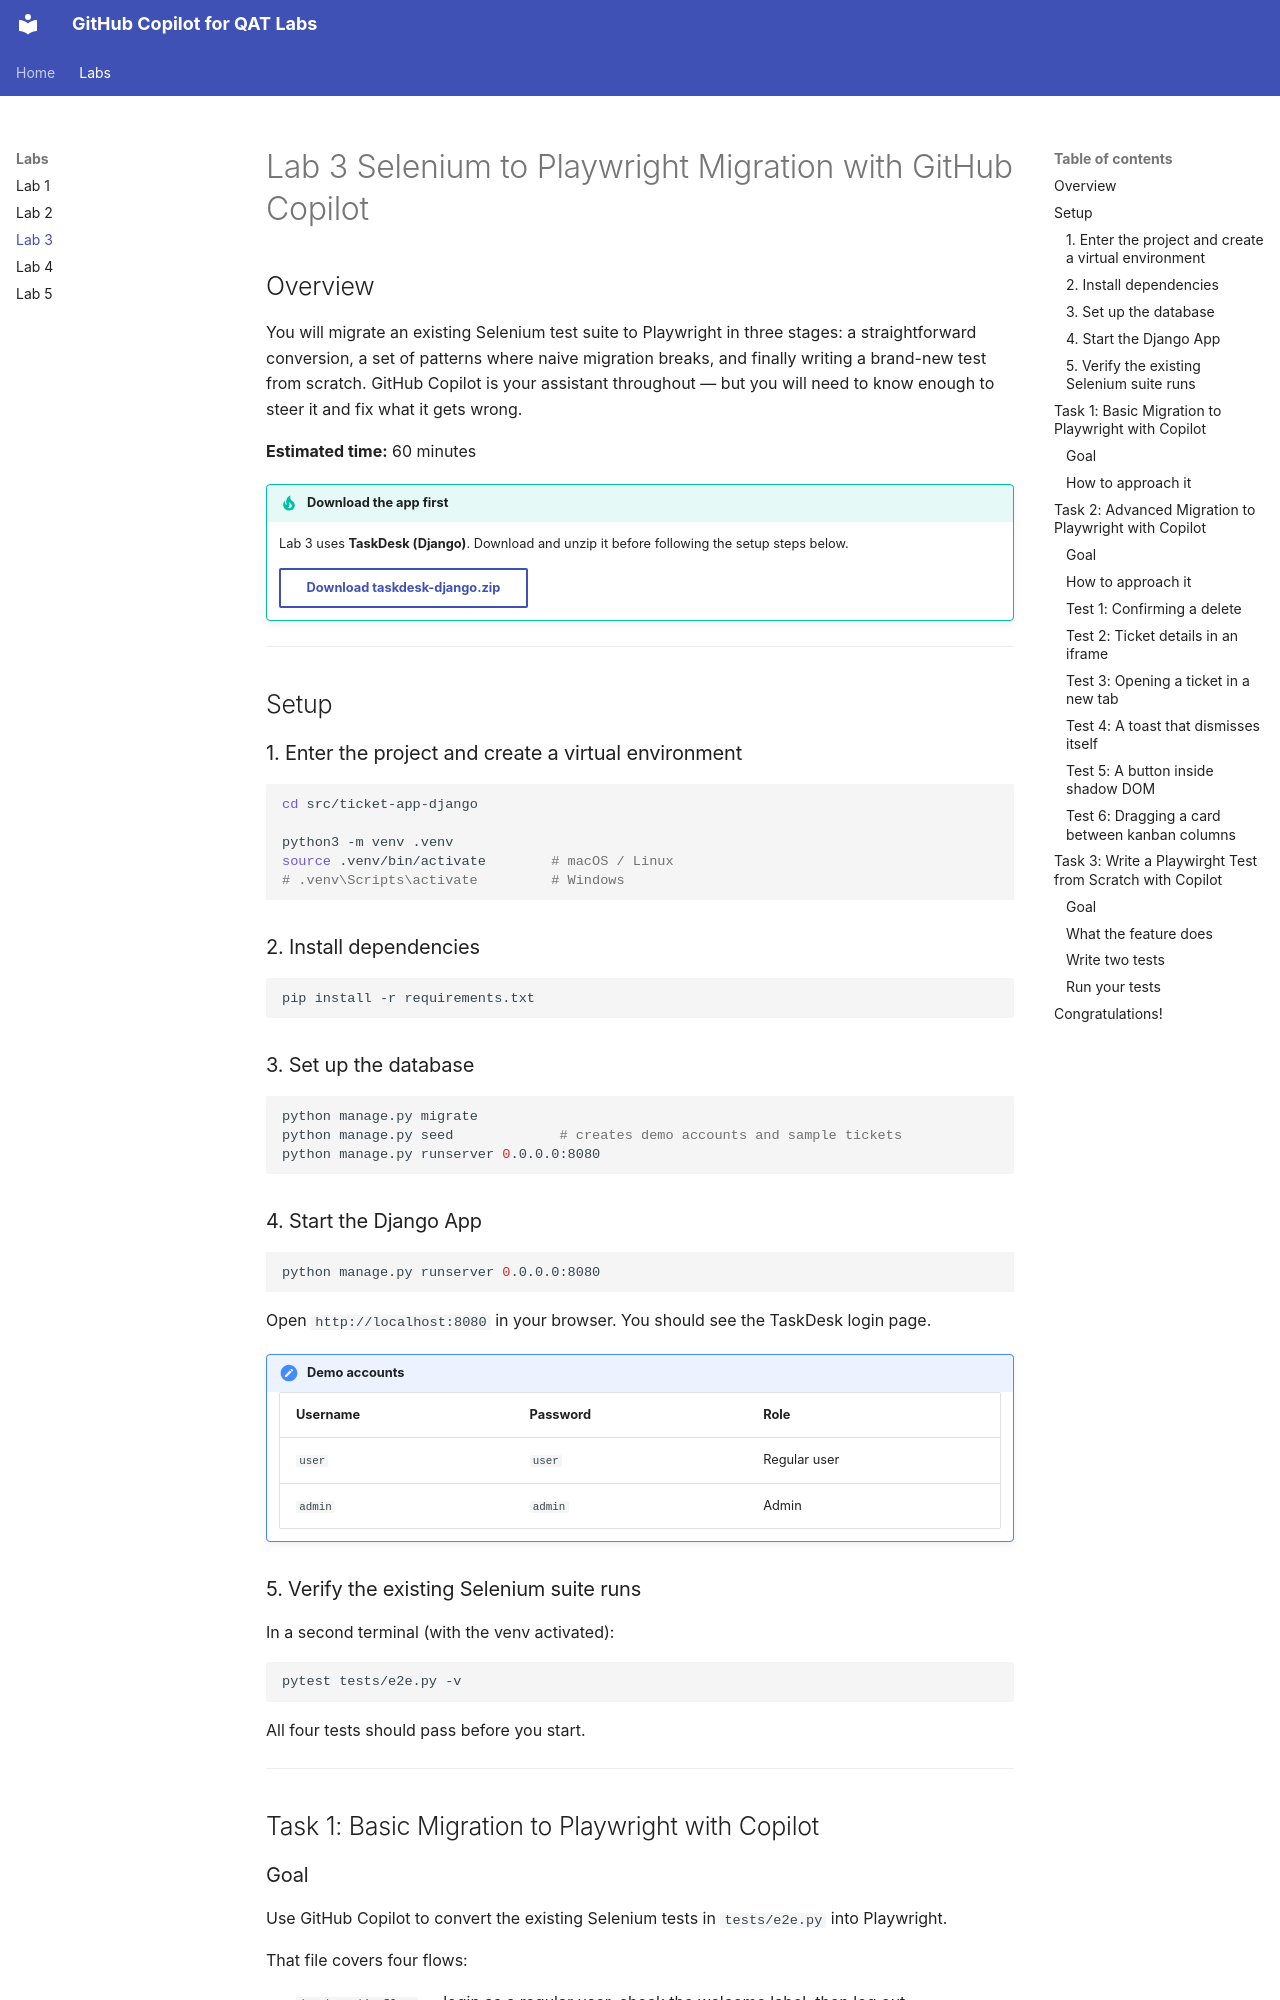

repository: nephoseu/ghcp-qat-resources · page: lab3/index.html · generator: mkdocs

# Lab 3 Selenium to Playwright Migration with GitHub Copilot

## Overview

You will migrate an existing Selenium test suite to Playwright in three stages: a straightforward conversion, a set of patterns where naive migration breaks, and finally writing a brand-new test from scratch. GitHub Copilot is your assistant throughout — but you will need to know enough to steer it and fix what it gets wrong.

**Estimated time:** 60 minutes

!!! tip "Download the app first"
    Lab 3 uses **TaskDesk (Django)**. Download and unzip it before following the setup steps below.

    [Download taskdesk-django.zip](https://github.com/nephoseu/ghcp-qat-resources/releases/latest/download/taskdesk-django.zip){ .md-button }

---

## Setup

### 1. Enter the project and create a virtual environment

```bash
cd src/ticket-app-django

python3 -m venv .venv
source .venv/bin/activate        # macOS / Linux
# .venv\Scripts\activate         # Windows
```

### 2. Install dependencies

```bash
pip install -r requirements.txt
```

### 3. Set up the database

```bash
python manage.py migrate
python manage.py seed             # creates demo accounts and sample tickets
python manage.py runserver 0.0.0.0:8080
```

### 4. Start the Django App
```bash
python manage.py runserver 0.0.0.0:8080
```

Open `http://localhost:8080` in your browser. You should see the TaskDesk login page.

!!! note "Demo accounts"

    | Username | Password | Role |
    |----------|----------|------|
    | `user` | `user` | Regular user |
    | `admin` | `admin` | Admin |

### 5. Verify the existing Selenium suite runs

In a second terminal (with the venv activated):

```bash
pytest tests/e2e.py -v
```

All four tests should pass before you start.

---

## Task 1: Basic Migration to Playwright with Copilot
